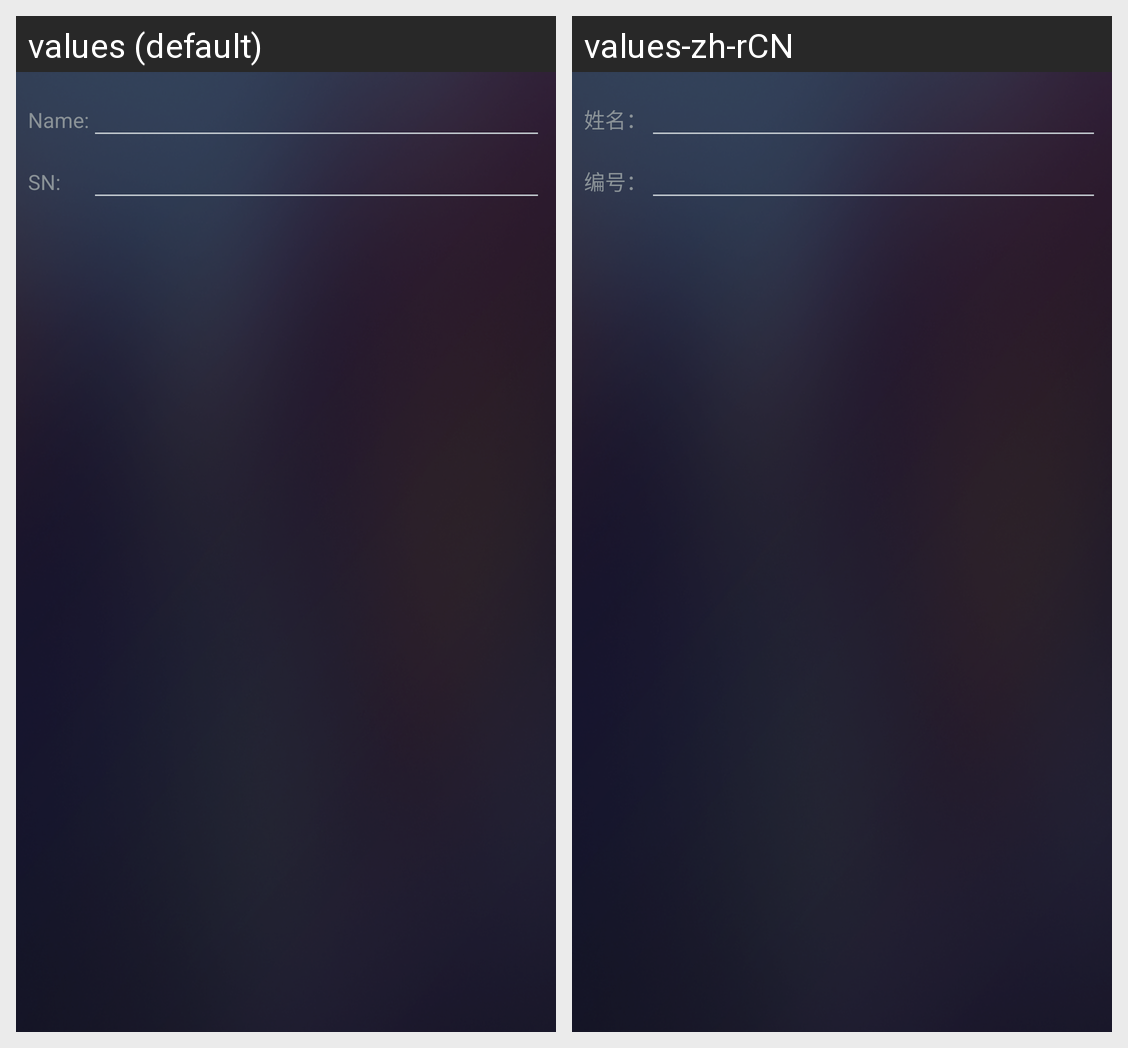

The same Android screen rendered under two of its app's locales, left to right. List the strings drawn on it with the default value and each locale's translation.
Android screen res/layout/profile_input.xml rendered under 2 locales, left to right: values (default), values-zh-rCN. Device: Nexus 5 (rendered at 1080×1920; each locale shown at half size, 540×960, under a caption strip naming it); theme AppTheme.
Strings drawn on this screen, with the default value and each locale's value (text and hints the layout hard-codes, and strings that could not be matched under every locale, appear in the picture but are not listed):

label_profile_name
  values: Name:
  values-zh-rCN: 姓名：

label_profile_sn
  values: SN:
  values-zh-rCN: 编号：
